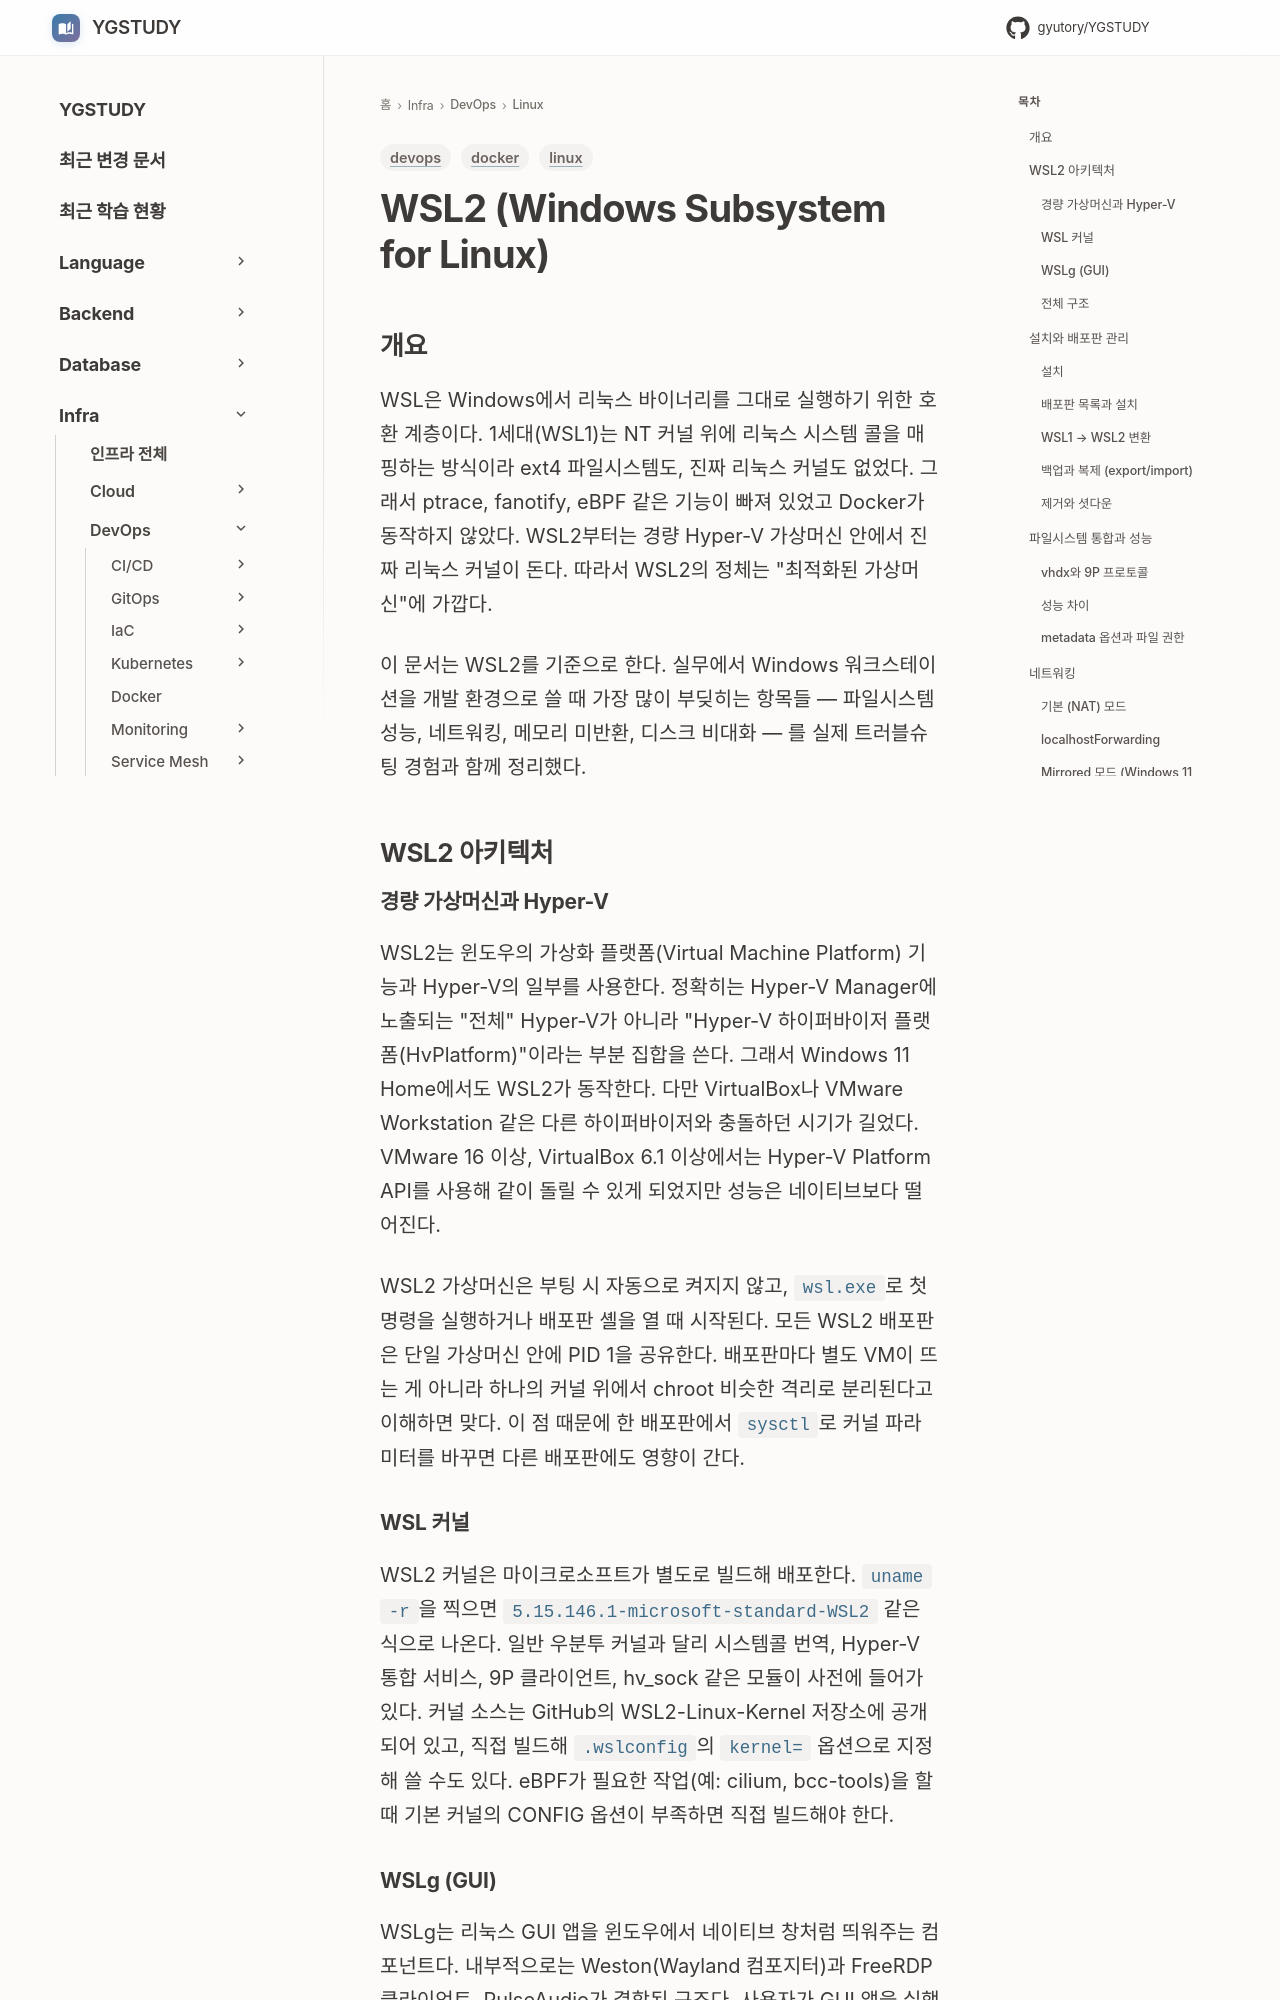

repository: GYUTORY/YGSTUDY · page: DevOps/Linux/WSL/index.html · generator: mkdocs

---
title: WSL2 (Windows Subsystem for Linux)
tags: [linux, docker, devops]
updated: 2026-04-28
---

# WSL2 (Windows Subsystem for Linux)

## 개요

WSL은 Windows에서 리눅스 바이너리를 그대로 실행하기 위한 호환 계층이다. 1세대(WSL1)는 NT 커널 위에 리눅스 시스템 콜을 매핑하는 방식이라 ext4 파일시스템도, 진짜 리눅스 커널도 없었다. 그래서 ptrace, fanotify, eBPF 같은 기능이 빠져 있었고 Docker가 동작하지 않았다. WSL2부터는 경량 Hyper-V 가상머신 안에서 진짜 리눅스 커널이 돈다. 따라서 WSL2의 정체는 "최적화된 가상머신"에 가깝다.

이 문서는 WSL2를 기준으로 한다. 실무에서 Windows 워크스테이션을 개발 환경으로 쓸 때 가장 많이 부딪히는 항목들 — 파일시스템 성능, 네트워킹, 메모리 미반환, 디스크 비대화 — 를 실제 트러블슈팅 경험과 함께 정리했다.

## WSL2 아키텍처

### 경량 가상머신과 Hyper-V

WSL2는 윈도우의 가상화 플랫폼(Virtual Machine Platform) 기능과 Hyper-V의 일부를 사용한다. 정확히는 Hyper-V Manager에 노출되는 "전체" Hyper-V가 아니라 "Hyper-V 하이퍼바이저 플랫폼(HvPlatform)"이라는 부분 집합을 쓴다. 그래서 Windows 11 Home에서도 WSL2가 동작한다. 다만 VirtualBox나 VMware Workstation 같은 다른 하이퍼바이저와 충돌하던 시기가 길었다. VMware 16 이상, VirtualBox 6.1 이상에서는 Hyper-V Platform API를 사용해 같이 돌릴 수 있게 되었지만 성능은 네이티브보다 떨어진다.

WSL2 가상머신은 부팅 시 자동으로 켜지지 않고, `wsl.exe`로 첫 명령을 실행하거나 배포판 셸을 열 때 시작된다. 모든 WSL2 배포판은 단일 가상머신 안에 PID 1을 공유한다. 배포판마다 별도 VM이 뜨는 게 아니라 하나의 커널 위에서 chroot 비슷한 격리로 분리된다고 이해하면 맞다. 이 점 때문에 한 배포판에서 `sysctl`로 커널 파라미터를 바꾸면 다른 배포판에도 영향이 간다.
